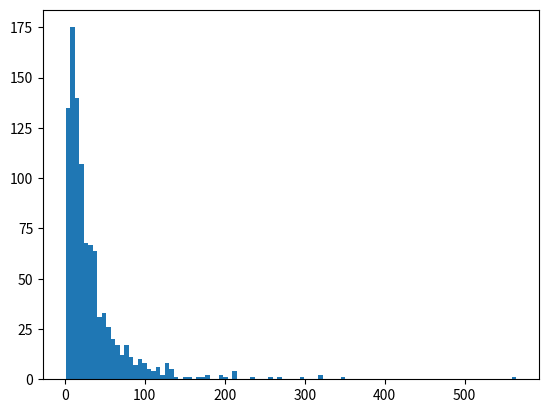

The script that saved this image: (Note: this script raises an exception after producing the figure.)
#!/usr/bin/python #Linux shebang plus chmod to make executable
#------------------------------------------------------------
# FILENAME: 2017-10-19_log_normal_distribution.py
# VERSION: 1.0 - Python 3.6
# PURPOSE:
# AUTHOR: MVS
# LAST CHANGE: 19/10/2017
#------------------------------------------------------------
''' Python 3 main - example for lognormal distribution in numpy
'''
import numpy as np
import matplotlib.pyplot as plt
# Draw samples from the distribution
mu, sigma = 3., 1. # mean and standard deviation
s = np.random.lognormal(mu, sigma, 1000) #generate lognormal data

#Display the histogram of the samples, along with the probability density function:
count, bins, ignored = plt.hist(s, 100, normed=True, align='mid')

x = np.linspace(min(bins), max(bins), 10000)
pdf = (np.exp(-(np.log(x) - mu)**2 / (2 * sigma**2))/
		(x * sigma * np.sqrt(2 * np.pi)))

plt.plot(x, pdf, linewidth=2, color='r')
plt.axis('tight')
plt.show()

